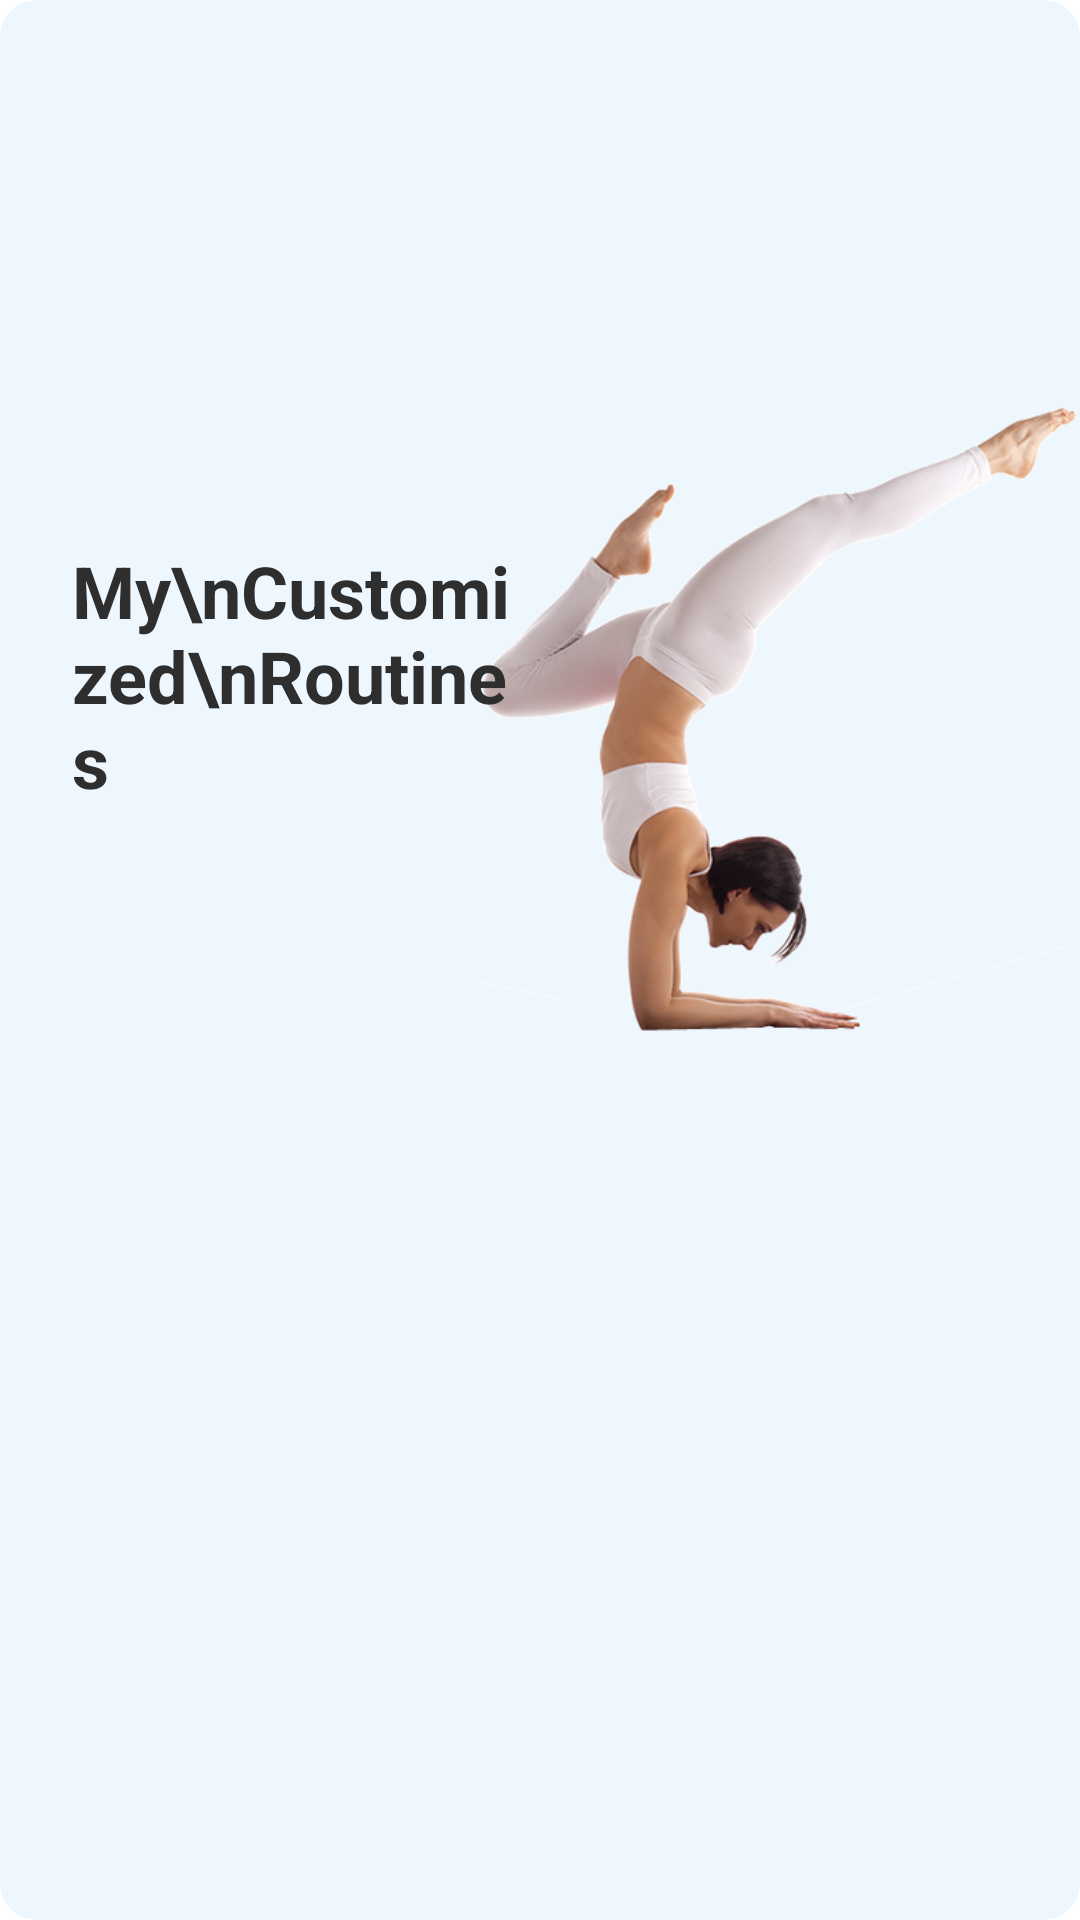

The Android layout XML behind this screen, and the referenced resources:
<!-- AndroidManifest.xml: application theme Theme.Guru -->
<!-- res/layout/my_routine_layout.xml -->
<?xml version="1.0" encoding="utf-8"?>
<layout>

    <com.google.android.material.card.MaterialCardView xmlns:android="http://schemas.android.com/apk/res/android"
        xmlns:app="http://schemas.android.com/apk/res-auto"
        android:id="@+id/routine_root"
        android:layout_width="match_parent"
        android:layout_height="180dp"
        android:layout_marginStart="16dp"
        android:layout_marginEnd="16dp"
        android:layout_marginBottom="16dp"
        app:cardBackgroundColor="@color/light_blue"
        app:cardCornerRadius="12dp"
        app:cardElevation="0dp"
        app:strokeWidth="0dp">

        <androidx.constraintlayout.widget.ConstraintLayout
            android:layout_width="match_parent"
            android:layout_height="wrap_content">

            <ImageView
                android:id="@+id/drawable"
                android:layout_width="0dp"
                android:layout_height="match_parent"
                android:paddingStart="@dimen/spacing_normal"
                android:paddingTop="@dimen/spacing_medium"
                android:paddingEnd="0dp"
                android:paddingBottom="@dimen/spacing_medium"
                android:src="@drawable/yoga_custom"
                app:layout_constraintBottom_toBottomOf="parent"
                app:layout_constraintEnd_toEndOf="parent"
                app:layout_constraintStart_toStartOf="@id/guide_start_center"
                app:layout_constraintTop_toTopOf="parent" />

            <TextView
                android:id="@+id/title"
                android:layout_width="0dp"
                android:layout_height="wrap_content"
                android:layout_marginTop="@dimen/spacing_small"
                android:layout_marginBottom="12dp"
                android:text="My\nCustomized\nRoutines"
                android:textColor="@color/black"
                android:textSize="@dimen/text_size_h4"
                android:textStyle="bold"
                app:layout_constraintBottom_toTopOf="@id/level"
                app:layout_constraintEnd_toStartOf="@id/guide_end"
                app:layout_constraintStart_toStartOf="@id/guide_start"
                app:layout_constraintTop_toTopOf="parent"
                app:layout_constraintVertical_chainStyle="packed" />

            <TextView
                android:id="@+id/level"
                android:layout_width="wrap_content"
                android:layout_height="wrap_content"
                android:layout_marginBottom="12dp"
                android:textSize="11sp"
                app:layout_constraintBottom_toBottomOf="parent"
                app:layout_constraintStart_toStartOf="@id/guide_start"
                app:layout_constraintTop_toBottomOf="@id/title" />

            <androidx.constraintlayout.widget.Guideline
                android:id="@+id/guide_start"
                android:layout_width="0dp"
                android:layout_height="wrap_content"
                android:orientation="vertical"
                app:layout_constraintGuide_begin="24dp" />

            <androidx.constraintlayout.widget.Guideline
                android:id="@+id/guide_end"
                android:layout_width="0dp"
                android:layout_height="wrap_content"
                android:orientation="vertical"
                app:layout_constraintGuide_percent=".5" />


            <androidx.constraintlayout.widget.Guideline
                android:id="@+id/guide_start_center"
                android:layout_width="0dp"
                android:layout_height="wrap_content"
                android:orientation="vertical"
                app:layout_constraintGuide_percent=".4" />

        </androidx.constraintlayout.widget.ConstraintLayout>

    </com.google.android.material.card.MaterialCardView>
</layout>
<!-- resources referenced by this layout -->
<resources>
  <color name="black">#FF2E2E2E</color>
  <color name="light_blue">#FFEEF7FE</color>
  <dimen name="spacing_medium">12dp</dimen>
  <dimen name="spacing_normal">16dp</dimen>
  <dimen name="spacing_small">8dp</dimen>
  <dimen name="text_size_h4">24sp</dimen>
  <!-- drawable yoga_custom: png bitmap (drawable, 94175 bytes) -->
  <style name="Theme.Guru" parent="Base.Theme.Guru" />
  <style name="Base.Theme.Guru" parent="Theme.Material3.DayNight.NoActionBar">
          
          <item name="colorPrimary">@color/white_2</item>
          <item name="fontFamily">@font/google_sans_font</item>
          <item name="android:windowBackground">@color/white</item>
      </style>
  <color name="white_2">#FF005AC1</color>
  <color name="white">#FFFFFFFF</color>
</resources>
